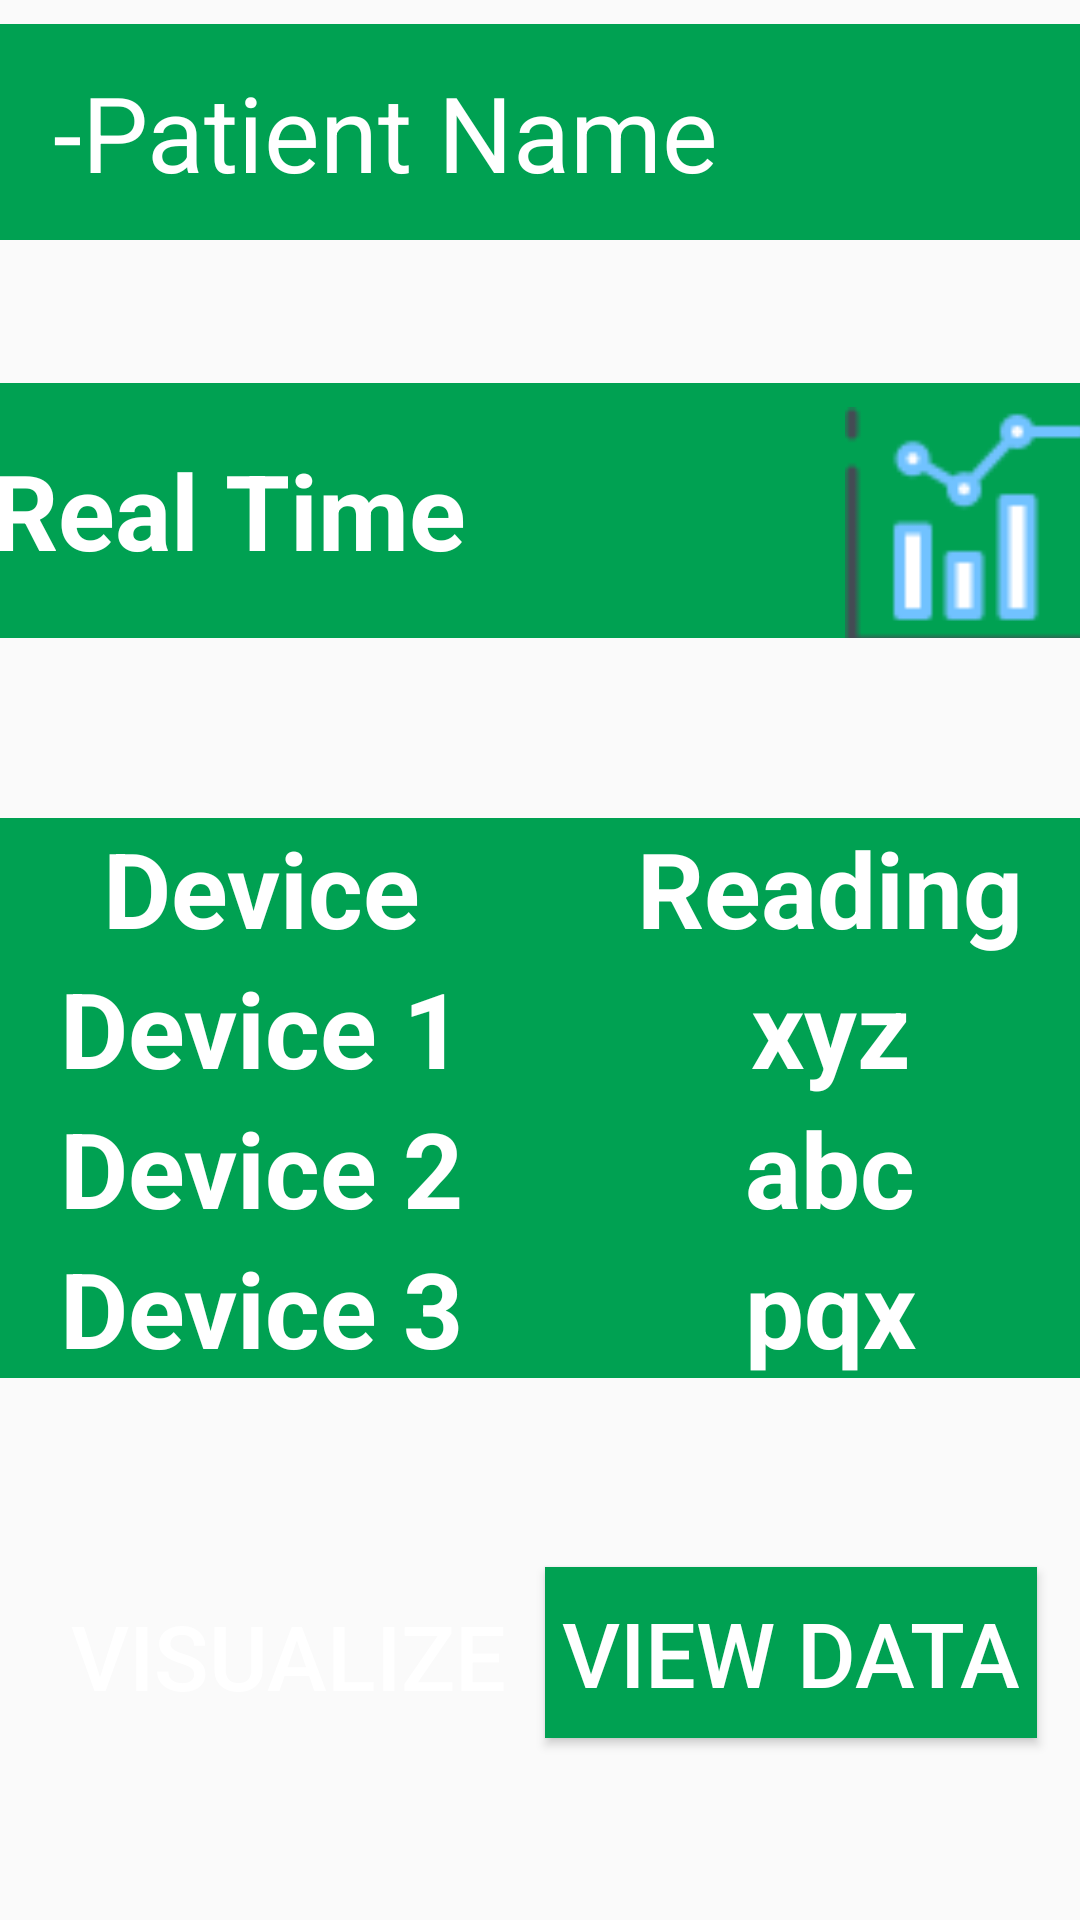

Reconstruct the res/layout file that produces this screen, plus the resources it refers to.
<!-- AndroidManifest.xml: application theme AppTheme -->
<!-- res/layout/activity_screen3.xml -->
<?xml version="1.0" encoding="utf-8"?>
<android.support.constraint.ConstraintLayout xmlns:android="http://schemas.android.com/apk/res/android"
    xmlns:app="http://schemas.android.com/apk/res-auto"
    xmlns:tools="http://schemas.android.com/tools"
    android:layout_width="match_parent"
    android:layout_height="match_parent"
    tools:context="com.appnetworking.wahaj.healthmoniteringapp.Screen3">



    <LinearLayout
        android:layout_width="478dp"
        android:layout_height="72dp"


        android:layout_marginBottom="8dp"
        android:layout_marginEnd="8dp"
        android:layout_marginStart="8dp"
        android:layout_marginTop="8dp"
        android:orientation="horizontal"
        android:background="#00a152"
        app:layout_constraintBottom_toBottomOf="parent"
        app:layout_constraintEnd_toEndOf="parent"
        app:layout_constraintHorizontal_bias="0.181"
        app:layout_constraintStart_toStartOf="parent"
        app:layout_constraintTop_toTopOf="parent"
        app:layout_constraintVertical_bias="0.0">


        <TextView
            android:id="@+id/textView4"
            android:layout_width="wrap_content"
            android:layout_height="wrap_content"
            android:text="-Patient Name"
            android:textColor="#ffffff"
            android:textSize="35dp"
            android:gravity="center"
            android:layout_marginLeft="33dp"
            android:layout_gravity="center"/>

    </LinearLayout>


    <LinearLayout
        android:id="@+id/linearLayout2"
        android:layout_width="383dp"
        android:layout_height="85dp"
        android:layout_marginBottom="8dp"
        android:layout_marginEnd="8dp"
        android:layout_marginStart="8dp"
        android:layout_marginTop="8dp"
        android:background="#00a152"
        android:orientation="horizontal"
        app:layout_constraintBottom_toBottomOf="parent"
        app:layout_constraintEnd_toEndOf="parent"
        app:layout_constraintStart_toStartOf="parent"
        app:layout_constraintTop_toTopOf="parent"
        app:layout_constraintVertical_bias="0.222">


        <TextView
            android:id="@+id/textView3"
            android:layout_width="wrap_content"
            android:layout_height="wrap_content"
            android:layout_gravity="center"
            android:layout_marginBottom="8dp"
            android:layout_marginEnd="8dp"
            android:layout_marginStart="8dp"
            android:layout_marginTop="8dp"
            android:layout_weight="1"
            android:text="Real Time"
            android:textColor="#ffffff"
            android:textSize="35dp"
            android:textStyle="bold"
            app:layout_constraintBottom_toBottomOf="parent"
            app:layout_constraintEnd_toEndOf="parent"
            app:layout_constraintHorizontal_bias="0.455"
            app:layout_constraintStart_toStartOf="parent"
            app:layout_constraintTop_toTopOf="parent"
            app:layout_constraintVertical_bias="0.028" />


        <ImageView
            android:id="@+id/imageView2"
            android:layout_width="84dp"
            android:layout_height="81dp"
            android:layout_marginBottom="8dp"
            android:layout_marginEnd="8dp"
            android:layout_marginStart="8dp"
            android:layout_marginTop="8dp"
            app:layout_constraintBottom_toBottomOf="parent"
            app:layout_constraintEnd_toEndOf="parent"
            app:layout_constraintStart_toStartOf="parent"
            app:layout_constraintTop_toTopOf="parent"
            app:srcCompat="@mipmap/icons8combo" />


    </LinearLayout>

    <TableLayout
        android:id="@+id/tableLayout"
        android:layout_width="379dp"
        android:layout_height="wrap_content"
        android:layout_marginBottom="8dp"
        android:layout_marginEnd="8dp"
        android:layout_marginHorizontal="10dp"
        android:layout_marginStart="8dp"
        android:layout_marginTop="8dp"
        android:background="#ffffff"
        app:layout_constraintBottom_toBottomOf="parent"
        app:layout_constraintEnd_toEndOf="parent"
        app:layout_constraintStart_toStartOf="parent"
        app:layout_constraintTop_toTopOf="parent"
        app:layout_constraintVertical_bias="0.605">

        <TableRow>

            <TextView
                android:layout_width="wrap_content"
                android:layout_height="wrap_content"
                android:layout_weight="1"
                android:background="#00a152"
                android:gravity="center"
                android:text="Device"
                android:textColor="#ffffff"
                android:textSize="35dp"
                android:textStyle="bold" />

            <TextView
                android:layout_width="wrap_content"
                android:layout_height="wrap_content"
                android:layout_weight="1"
                android:background="#00a152 "
                android:gravity="center"
                android:text="Reading"
                android:textColor="#ffffff"
                android:textSize="35dp"
                android:textStyle="bold" />

        </TableRow>

        <TableRow>

            <TextView
                android:layout_width="wrap_content"
                android:layout_height="wrap_content"
                android:layout_weight="1"
                android:background="#00a152"
                android:gravity="center"
                android:text="Device 1"
                android:textColor="#ffffff"
                android:textSize="35dp"
                android:textStyle="bold" />

            <TextView
                android:layout_width="wrap_content"
                android:layout_height="wrap_content"
                android:layout_weight="1"
                android:background="#00a152"
                android:gravity="center"
                android:text="xyz"
                android:textColor="#ffffff"
                android:textSize="35dp"
                android:textStyle="bold" />

        </TableRow>

        <TableRow>

            <TextView
                android:layout_width="wrap_content"
                android:layout_height="wrap_content"
                android:layout_weight="1"
                android:background="#00a152"
                android:gravity="center"
                android:text="Device 2"
                android:textColor="#ffffff"
                android:textSize="35dp"
                android:textStyle="bold" />

            <TextView
                android:layout_width="wrap_content"
                android:layout_height="wrap_content"
                android:layout_weight="1"
                android:background="#00a152"
                android:gravity="center"
                android:text="abc"
                android:textColor="#ffffff"
                android:textSize="35dp"
                android:textStyle="bold" />

        </TableRow>


        <TableRow>

            <TextView
                android:layout_width="wrap_content"
                android:layout_height="wrap_content"
                android:layout_weight="1"
                android:background="#00a152"
                android:gravity="center"
                android:text="Device 3"
                android:textColor="#ffffff"
                android:textSize="35dp"
                android:textStyle="bold" />

            <TextView
                android:layout_width="wrap_content"
                android:layout_height="wrap_content"
                android:layout_weight="1"
                android:background="#00a152"
                android:gravity="center"
                android:text="pqx"
                android:textColor="#ffffff"
                android:textSize="35dp"
                android:textStyle="bold" />

        </TableRow>


    </TableLayout>

    <Button
        android:id="@+id/button2"
        android:layout_width="164dp"
        android:layout_height="57dp"
        android:layout_marginBottom="8dp"
        android:layout_marginEnd="8dp"
        android:layout_marginStart="8dp"
        android:layout_marginTop="8dp"
        android:background="@drawable"
        android:text="Visualize"
        android:textColor="#ffffff"
        android:textSize="30dp"

        app:layout_constraintBottom_toBottomOf="parent"
        app:layout_constraintEnd_toEndOf="parent"
        app:layout_constraintHorizontal_bias="0.034"
        app:layout_constraintStart_toStartOf="parent"
        app:layout_constraintTop_toTopOf="parent"
        app:layout_constraintVertical_bias="0.909" />


    <Button
        android:id="@+id/record"
        android:layout_width="164dp"
        android:layout_height="57dp"
        android:layout_marginBottom="8dp"
        android:layout_marginEnd="8dp"
        android:layout_marginStart="8dp"
        android:layout_marginTop="8dp"
        android:background="#00a152"
        android:text="View Data"
        android:textColor="#ffffff"
        android:textSize="30dp"

        app:layout_constraintBottom_toBottomOf="parent"
        app:layout_constraintEnd_toEndOf="parent"
        app:layout_constraintHorizontal_bias="0.965"
        app:layout_constraintStart_toStartOf="parent"
        app:layout_constraintTop_toTopOf="parent"
        app:layout_constraintVertical_bias="0.907" />


</android.support.constraint.ConstraintLayout>
<!-- resources referenced by this layout -->
<resources>
  <!-- mipmap icons8combo: png bitmap (mipmap-xxxhdpi, 1519 bytes) -->
  <style name="AppTheme" parent="Theme.AppCompat.Light.NoActionBar">
          
          <item name="colorPrimary">@color/colorPrimaryDark</item>
          <item name="colorPrimaryDark">@color/colorPrimaryDark</item>
          <item name="colorAccent">@color/colorAccent</item>
      </style>
  <color name="colorPrimaryDark">#00a152</color>
  <color name="colorAccent">#ffffff</color>
</resources>
